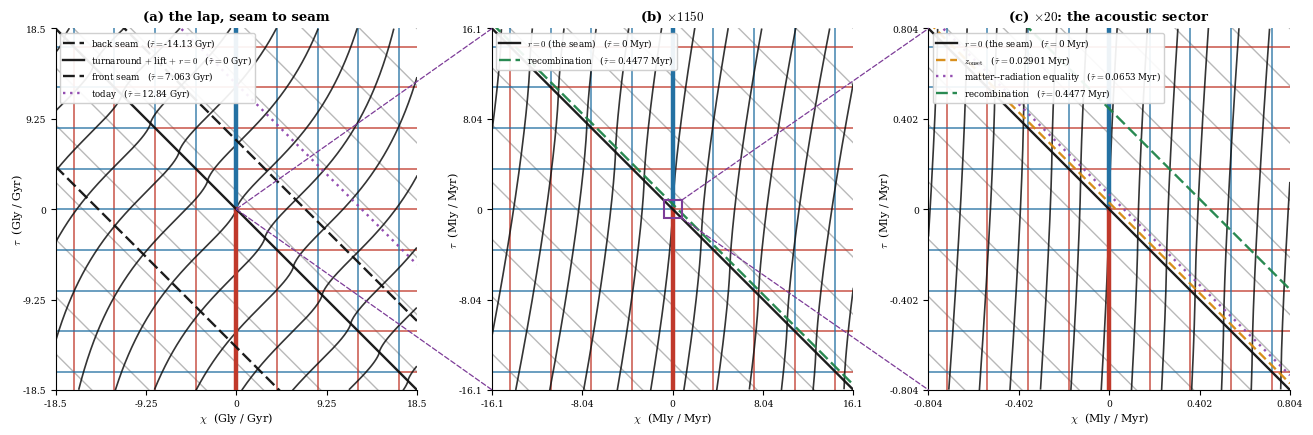

The script that saved this image: (Note: this script raises an exception after producing the figure.)
"""The acoustic sector as successive zooms of P7 panel (D).  Structure lifted verbatim
from synthesis_figure.py's (D): grey = S^3 (const r), blue/red = the A and B congruences,
black = photons crossing the seam, thick blue/red = the r=0 diagonal."""
import numpy as np, matplotlib; matplotlib.use('Agg')
import matplotlib.pyplot as plt
from matplotlib.patches import Rectangle, ConnectionPatch
from scipy.integrate import solve_ivp
plt.rcParams.update({'font.family':'serif','font.size':9,'mathtext.fontset':'cm'})
BLUE,RED,BLACK,GREY,PURPLE='#2471a3','#c0392b','#111111','#8a8a8a','#7d3c98'
AN=7.4; A=2**(1/3)/np.sqrt(3); al=16.09          # Gyr per unit alpha
def rsig(tt):
    s=np.sinh(1.5*tt); return A*np.sign(s)*np.abs(s)**(2/3)
def rprime(tt,h=None):
    h=h if h else max(1e-12,abs(tt)*1e-6+1e-14)
    return (rsig(tt+h)-rsig(tt-h))/(2*h)
t_of=lambda r:(2/3)*np.arcsinh((r/A)**1.5)
t0=(2/3)*np.arcsinh(np.sqrt(0.6934/0.3066)); r0=rsig(t0)
tSm=-(2/3)*np.arccosh(abs((-2/np.sqrt(3))/A)**1.5); tSp=t_of(1/np.sqrt(3))

def panelD(ax,S,loci,unit,scale):
    X0,X1=-S,S
    for d in np.linspace(-1.8*S,2.0*S,13): ax.plot([X0,X1],[d-X0,d-X1],color=GREY,lw=1.0,alpha=.6)
    for c in np.linspace(-0.9*S,0.9*S,9):
        ax.plot([c,c],[-c,X1],color=BLUE,lw=1.2,alpha=.8); ax.plot([c,c],[X0,-c],color=RED,lw=1.2,alpha=.8)
        ax.plot([-c,X1],[c,c],color=RED,lw=1.2,alpha=.8);  ax.plot([X0,-c],[c,c],color=BLUE,lw=1.2,alpha=.8)
    def photon(cs,Ts):
        rhs=lambda tt,y:[1.0/(1.0+rprime(tt))]
        sP=solve_ivp(rhs,[0,Ts],[cs],max_step=Ts/400,rtol=1e-9)
        sM=solve_ivp(rhs,[0,-Ts],[cs],max_step=Ts/400,rtol=1e-9)
        tt=np.concatenate([sM.t[::-1],sP.t]); ch=np.concatenate([sM.y[0][::-1],sP.y[0]]); ta=tt-ch
        m=(ch>=X0)&(ch<=X1)&(ta>=X0)&(ta<=X1); return ch[m],ta[m]
    for cs in np.linspace(-0.95*S,0.95*S,13):
        ch,ta=photon(cs,3.5*S)
        if len(ch)>2: ax.plot(ch,ta,color=BLACK,lw=1.2,alpha=.85)
    ax.plot([0,0],[0,X1],color=BLUE,lw=3.2,zorder=6); ax.plot([0,0],[X0,0],color=RED,lw=3.2,zorder=6)

    H=[]
    for lab,tt,ls,col in loci:
        if not (X0*2<tt<X1*2): continue
        ln,=ax.plot([X0,X1],[tt-X0,tt-X1],color=col,lw=1.7,ls=ls,alpha=.95,zorder=7,
                    label=lab+r'   ($\tilde\tau=$'+f'{tt*scale:.4g} '+unit.split(' / ')[1]+')')
        H.append(ln)
    leg=ax.legend(handles=H,fontsize=6.3,loc='upper left',framealpha=.92,
                  borderpad=.35,labelspacing=.32,handlelength=2.4)
    leg.set_zorder(20)
    ax.set_xlim(X0,X1); ax.set_ylim(X0,X1); ax.set_aspect('equal')
    tk=np.linspace(X0,X1,5)
    ax.set_xticks(tk); ax.set_yticks(tk)
    ax.set_xticklabels([f'{v*scale:.3g}' for v in tk],fontsize=6.6)
    ax.set_yticklabels([f'{v*scale:.3g}' for v in tk],fontsize=6.6)
    ax.set_xlabel(r'$\chi$  ('+unit+')',fontsize=8,labelpad=1)
    ax.set_ylabel(r'$\tau$  ('+unit+')',fontsize=8,labelpad=-2)
    for s_ in ['top','right']: ax.spines[s_].set_visible(False)

SPANS=[(1.15,'Gly / Gyr',al,'(a) the lap, seam to seam'),
       (1.0e-3,'Mly / Myr',al*1e3,r'(b) $\times1150$'),
       (5.0e-5,'Mly / Myr',al*1e3,r'(c) $\times20$: the acoustic sector')]
GRN,ORG,MAG='#1e8449','#d68910','#8e44ad'
LOCI=[[('back seam',tSm,(0,(5,2)),BLACK),('turnaround $+$ lift $+\\ r{=}0$',0.0,'-',BLACK),
       ('front seam',tSp,(0,(5,2)),BLACK),('today',t0,(0,(1,2)),MAG)],
      [('$r{=}0$ (the seam)',0.0,'-',BLACK),('recombination',t_of(r0/1090.9),(0,(5,2)),GRN)],
      [('$r{=}0$ (the seam)',0.0,'-',BLACK),(r'$z_{\rm onset}$',t_of(r0/6762),(0,(4,2)),ORG),
       ('matter--radiation equality',t_of(r0/3937),(0,(1,2)),MAG),
       ('recombination',t_of(r0/1090.9),(0,(5,2)),GRN)]]
fig,axs=plt.subplots(1,3,figsize=(13.2,4.8))
for ax,(S,u,sc,ttl),lo in zip(axs,SPANS,LOCI):
    panelD(ax,S,lo,u,sc); ax.set_title(ttl,fontsize=9.5,fontweight='bold')
for i in (0,1):
    Sn=SPANS[i+1][0]
    axs[i].add_patch(Rectangle((-Sn,-Sn),2*Sn,2*Sn,fill=False,ec=PURPLE,lw=1.5,zorder=14))
    for yA,yB in [(Sn,SPANS[i+1][0]),(-Sn,-SPANS[i+1][0])]:
        fig.add_artist(ConnectionPatch(xyA=(Sn,yA),coordsA=axs[i].transData,
                                       xyB=(-SPANS[i+1][0],yB),coordsB=axs[i+1].transData,
                                       color=PURPLE,lw=.9,ls=(0,(4,2)),zorder=20))
plt.tight_layout(); plt.savefig('/mnt/user-data/outputs/acoustic_zoom.png',dpi=155,bbox_inches='tight')
plt.savefig('/mnt/user-data/outputs/acoustic_zoom.pdf',bbox_inches='tight')
print('wrote acoustic_zoom.png/.pdf')
